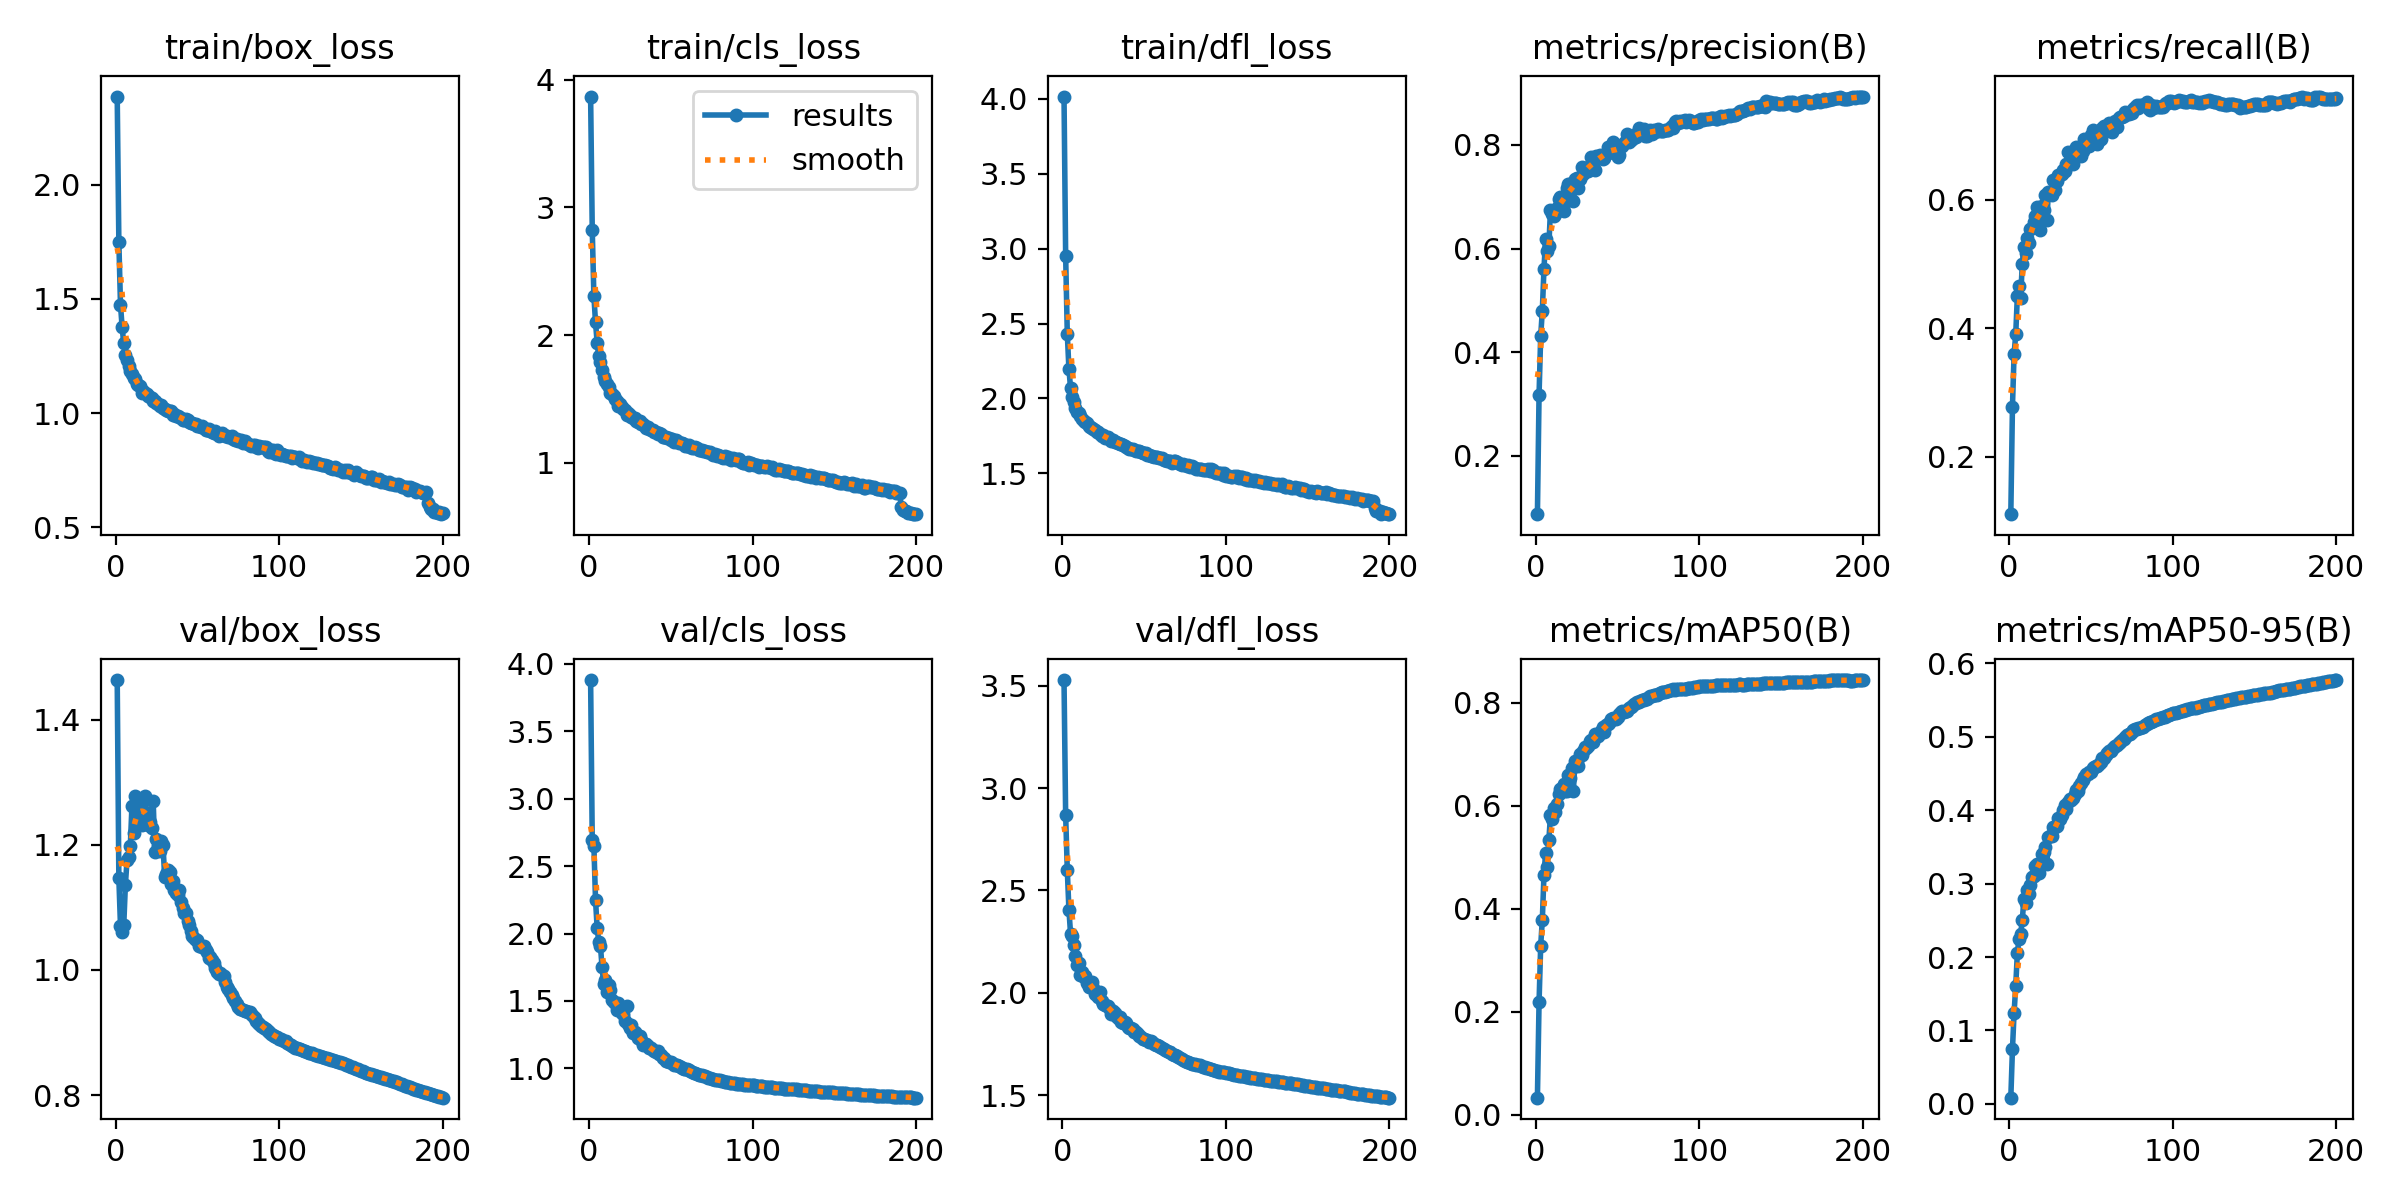

The data file committed next to this chart (first rows):
epoch, train/box_loss, train/cls_loss, train/dfl_loss, metrics/precision(B), metrics/recall(B), metrics/mAP50(B), metrics/mAP50-95(B), val/box_loss, val/cls_loss, val/dfl_loss, lr/pg0, lr/pg1, lr/pg2
1, 2.385, 3.868, 4.016, 0.0873, 0.111, 0.03323, 0.00849, 1.463, 3.88, 3.529, 0.003324, 0.003324, 0.003324
2, 1.75, 2.824, 2.954, 0.3172, 0.2784, 0.2182, 0.07443, 1.147, 2.691, 2.868, 0.006624, 0.006624, 0.006624
3, 1.474, 2.307, 2.432, 0.431, 0.3598, 0.3284, 0.1238, 1.07, 2.652, 2.6, 0.009891, 0.009891, 0.009891
4, 1.376, 2.1, 2.197, 0.48, 0.3907, 0.3784, 0.1606, 1.061, 2.249, 2.406, 0.009851, 0.009851, 0.009851
5, 1.305, 1.94, 2.069, 0.5603, 0.4504, 0.4655, 0.2053, 1.072, 2.043, 2.288, 0.009851, 0.009851, 0.009851
6, 1.256, 1.834, 2.006, 0.6186, 0.466, 0.5081, 0.2247, 1.136, 1.937, 2.28, 0.009802, 0.009802, 0.009802
7, 1.233, 1.787, 1.976, 0.5946, 0.4475, 0.481, 0.2314, 1.175, 1.909, 2.233, 0.009753, 0.009753, 0.009753
8, 1.207, 1.727, 1.936, 0.6058, 0.4994, 0.534, 0.2498, 1.18, 1.751, 2.178, 0.009703, 0.009703, 0.009703
9, 1.183, 1.676, 1.911, 0.675, 0.5272, 0.5818, 0.2792, 1.197, 1.628, 2.137, 0.009654, 0.009654, 0.009654
10, 1.173, 1.638, 1.903, 0.6673, 0.5177, 0.574, 0.2739, 1.262, 1.656, 2.147, 0.009604, 0.009604, 0.009604
11, 1.155, 1.617, 1.879, 0.6636, 0.5409, 0.5967, 0.2918, 1.219, 1.568, 2.089, 0.009555, 0.009555, 0.009555
12, 1.147, 1.591, 1.865, 0.6661, 0.5321, 0.5888, 0.2864, 1.278, 1.621, 2.104, 0.009505, 0.009505, 0.009505
13, 1.127, 1.549, 1.846, 0.6775, 0.5543, 0.6036, 0.2987, 1.24, 1.578, 2.079, 0.009456, 0.009456, 0.009456
14, 1.123, 1.543, 1.843, 0.6964, 0.5566, 0.6223, 0.3087, 1.271, 1.511, 2.08, 0.009406, 0.009406, 0.009406
15, 1.118, 1.521, 1.833, 0.6995, 0.5647, 0.6323, 0.3103, 1.261, 1.495, 2.05, 0.009357, 0.009357, 0.009357
16, 1.089, 1.504, 1.819, 0.6902, 0.5741, 0.6343, 0.324, 1.231, 1.482, 2.029, 0.009307, 0.009307, 0.009307
17, 1.096, 1.481, 1.812, 0.6723, 0.5888, 0.6429, 0.3271, 1.271, 1.43, 2.044, 0.009258, 0.009258, 0.009258
18, 1.087, 1.447, 1.8, 0.6905, 0.5754, 0.6297, 0.3147, 1.278, 1.488, 2.054, 0.009208, 0.009208, 0.009208
19, 1.085, 1.458, 1.799, 0.7177, 0.5538, 0.6282, 0.3269, 1.251, 1.466, 2.026, 0.009158, 0.009158, 0.009158
20, 1.075, 1.437, 1.789, 0.7245, 0.5907, 0.6602, 0.3398, 1.232, 1.411, 1.994, 0.009109, 0.009109, 0.009109
21, 1.069, 1.423, 1.778, 0.7084, 0.5835, 0.6542, 0.3425, 1.237, 1.406, 1.989, 0.009059, 0.009059, 0.009059
22, 1.065, 1.415, 1.778, 0.7259, 0.6082, 0.6739, 0.3496, 1.227, 1.352, 1.978, 0.00901, 0.00901, 0.00901
23, 1.055, 1.379, 1.76, 0.6917, 0.568, 0.6293, 0.3264, 1.27, 1.461, 2.003, 0.00896, 0.00896, 0.00896
24, 1.052, 1.389, 1.752, 0.7345, 0.6115, 0.6873, 0.3629, 1.188, 1.327, 1.959, 0.008911, 0.008911, 0.008911
25, 1.046, 1.374, 1.755, 0.7358, 0.6119, 0.6868, 0.3651, 1.209, 1.301, 1.944, 0.008861, 0.008861, 0.008861
26, 1.039, 1.361, 1.736, 0.7168, 0.608, 0.6775, 0.3647, 1.197, 1.324, 1.941, 0.008812, 0.008812, 0.008812
27, 1.031, 1.348, 1.738, 0.7341, 0.6307, 0.7, 0.3774, 1.19, 1.266, 1.938, 0.008762, 0.008762, 0.008762
28, 1.035, 1.351, 1.74, 0.7565, 0.6158, 0.6986, 0.377, 1.206, 1.27, 1.935, 0.008713, 0.008713, 0.008713
29, 1.023, 1.332, 1.726, 0.7445, 0.6289, 0.7064, 0.3789, 1.2, 1.253, 1.923, 0.008663, 0.008663, 0.008663
30, 1.018, 1.318, 1.718, 0.7546, 0.6379, 0.7148, 0.3899, 1.149, 1.224, 1.896, 0.008614, 0.008614, 0.008614
31, 1.016, 1.329, 1.72, 0.7527, 0.6381, 0.7125, 0.3875, 1.154, 1.239, 1.91, 0.008564, 0.008564, 0.008564
32, 1.01, 1.304, 1.708, 0.7505, 0.6396, 0.7156, 0.3931, 1.159, 1.211, 1.9, 0.008515, 0.008515, 0.008515
33, 1.011, 1.307, 1.71, 0.7591, 0.6459, 0.7256, 0.3997, 1.156, 1.175, 1.887, 0.008466, 0.008466, 0.008466
34, 1.008, 1.293, 1.701, 0.7768, 0.6455, 0.729, 0.4076, 1.137, 1.181, 1.875, 0.008416, 0.008416, 0.008416
35, 0.9939, 1.275, 1.698, 0.7579, 0.655, 0.7235, 0.4014, 1.142, 1.179, 1.881, 0.008367, 0.008367, 0.008367
36, 0.997, 1.28, 1.697, 0.7519, 0.6744, 0.7392, 0.4119, 1.128, 1.164, 1.857, 0.008317, 0.008317, 0.008317
37, 0.9873, 1.263, 1.69, 0.7793, 0.6563, 0.7363, 0.4155, 1.123, 1.148, 1.853, 0.008268, 0.008268, 0.008268
38, 0.9875, 1.255, 1.683, 0.7766, 0.6592, 0.7355, 0.4143, 1.119, 1.15, 1.857, 0.008218, 0.008218, 0.008218
39, 0.9834, 1.259, 1.678, 0.7813, 0.6551, 0.7412, 0.4169, 1.128, 1.134, 1.85, 0.008169, 0.008169, 0.008169
40, 0.9798, 1.244, 1.667, 0.7753, 0.6744, 0.7452, 0.4225, 1.109, 1.125, 1.833, 0.008119, 0.008119, 0.008119
41, 0.9719, 1.24, 1.663, 0.7735, 0.6824, 0.7541, 0.4277, 1.1, 1.12, 1.83, 0.00807, 0.00807, 0.00807
42, 0.9683, 1.223, 1.665, 0.7738, 0.671, 0.7439, 0.426, 1.091, 1.126, 1.829, 0.00802, 0.00802, 0.00802
43, 0.9723, 1.234, 1.661, 0.7816, 0.6791, 0.7569, 0.4333, 1.091, 1.11, 1.821, 0.007971, 0.007971, 0.007971
44, 0.9697, 1.225, 1.658, 0.7968, 0.6676, 0.7598, 0.4368, 1.079, 1.102, 1.806, 0.007921, 0.007921, 0.007921
45, 0.9606, 1.207, 1.649, 0.7913, 0.6759, 0.7612, 0.4408, 1.071, 1.078, 1.806, 0.007872, 0.007872, 0.007872
46, 0.9552, 1.205, 1.65, 0.7869, 0.6951, 0.768, 0.4457, 1.062, 1.079, 1.798, 0.007822, 0.007822, 0.007822
47, 0.9569, 1.202, 1.649, 0.8053, 0.6875, 0.7711, 0.4496, 1.054, 1.055, 1.79, 0.007772, 0.007772, 0.007772
48, 0.9539, 1.198, 1.645, 0.7838, 0.6873, 0.7695, 0.449, 1.051, 1.056, 1.782, 0.007723, 0.007723, 0.007723
49, 0.9515, 1.197, 1.634, 0.7949, 0.6831, 0.7697, 0.4518, 1.048, 1.046, 1.772, 0.007673, 0.007673, 0.007673
50, 0.9449, 1.179, 1.633, 0.7776, 0.7014, 0.7733, 0.4523, 1.048, 1.047, 1.775, 0.007624, 0.007624, 0.007624
51, 0.9448, 1.19, 1.632, 0.7805, 0.7083, 0.7792, 0.4569, 1.038, 1.04, 1.771, 0.007574, 0.007574, 0.007574
52, 0.9388, 1.161, 1.625, 0.7977, 0.6986, 0.782, 0.4596, 1.038, 1.023, 1.767, 0.007525, 0.007525, 0.007525
53, 0.9423, 1.18, 1.622, 0.7974, 0.6945, 0.7836, 0.46, 1.036, 1.026, 1.761, 0.007476, 0.007476, 0.007476
54, 0.9337, 1.169, 1.618, 0.8045, 0.6862, 0.7815, 0.4601, 1.038, 1.023, 1.765, 0.007426, 0.007426, 0.007426
55, 0.9281, 1.154, 1.618, 0.8082, 0.6931, 0.7842, 0.4634, 1.031, 1.019, 1.758, 0.007377, 0.007377, 0.007377
56, 0.9275, 1.154, 1.611, 0.8207, 0.6947, 0.7845, 0.466, 1.029, 1.014, 1.752, 0.007327, 0.007327, 0.007327
57, 0.9289, 1.158, 1.611, 0.8062, 0.7123, 0.7899, 0.4706, 1.019, 1.006, 1.742, 0.007278, 0.007278, 0.007278
58, 0.9223, 1.149, 1.61, 0.8097, 0.7141, 0.7918, 0.4712, 1.021, 0.9971, 1.746, 0.007228, 0.007228, 0.007228
59, 0.917, 1.134, 1.599, 0.8115, 0.7078, 0.7938, 0.475, 1.016, 0.9983, 1.738, 0.007178, 0.007178, 0.007178
60, 0.9141, 1.13, 1.6, 0.8175, 0.7129, 0.7982, 0.4774, 1.011, 0.9955, 1.734, 0.007129, 0.007129, 0.007129
... 140 more rows
